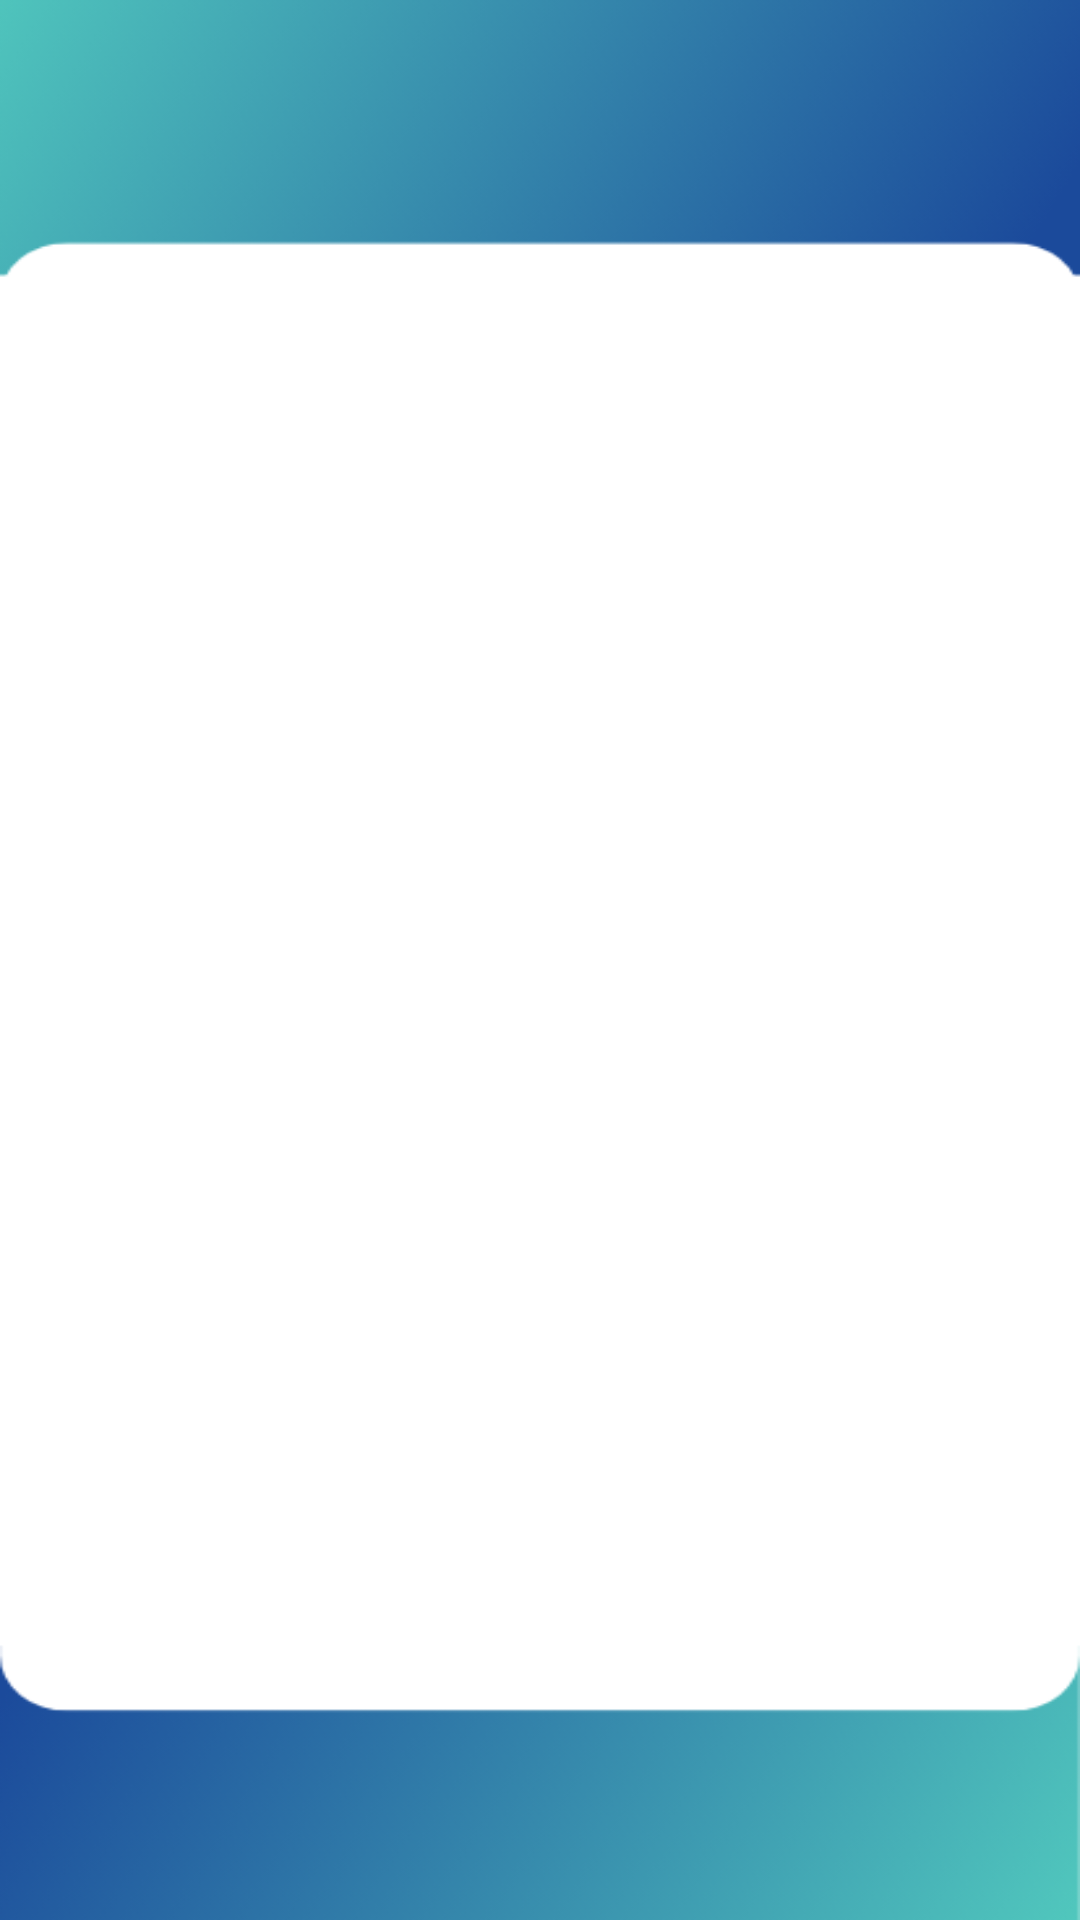

Here is an Android app screen rendered from its layout file. Give the layout XML and the strings, colors and styles it references.
<!-- AndroidManifest.xml: activity theme Theme.Material3.DayNight.NoActionBar -->
<!-- res/layout/activity_main.xml -->
<?xml version="1.0" encoding="utf-8"?>
<androidx.constraintlayout.widget.ConstraintLayout xmlns:android="http://schemas.android.com/apk/res/android"
    xmlns:app="http://schemas.android.com/apk/res-auto"
    xmlns:tools="http://schemas.android.com/tools"
    android:layout_width="match_parent"
    android:orientation="vertical"
    android:layout_height="match_parent"
    android:gravity="center"
    tools:context=".MainActivity"
    android:background="@drawable/userdashboard">



</androidx.constraintlayout.widget.ConstraintLayout>
<!-- resources referenced by this layout -->
<resources>
  <!-- drawable userdashboard: png bitmap (drawable, 42484 bytes) -->
</resources>
